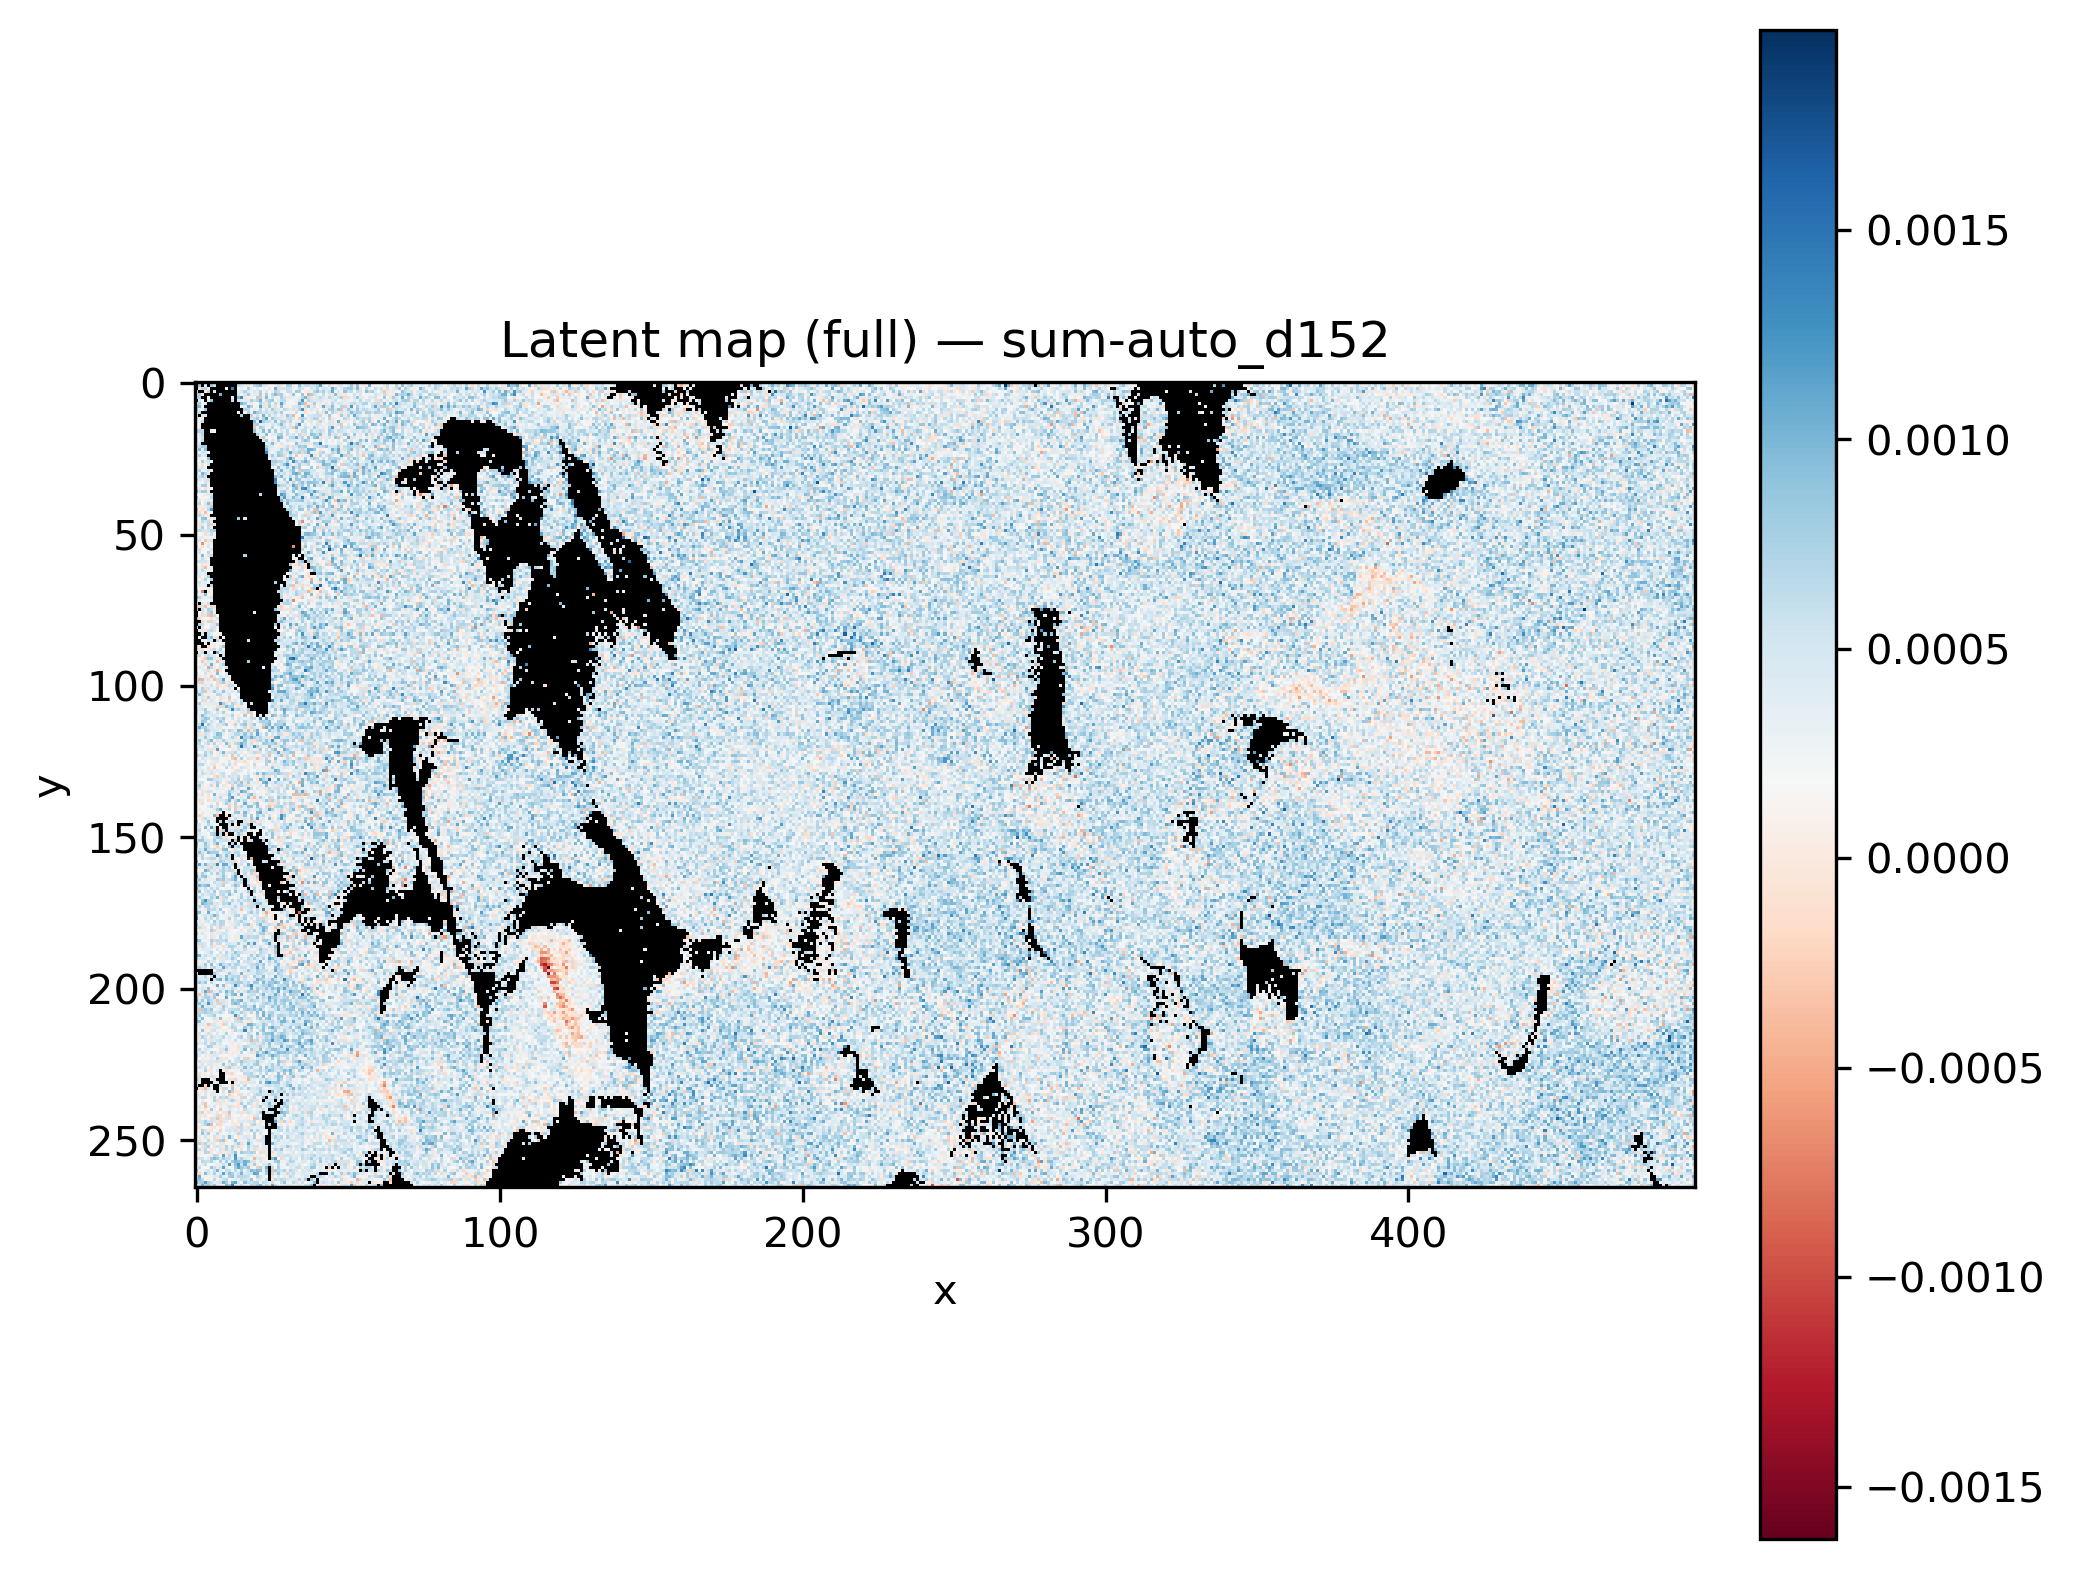

The data file committed next to this chart (first rows):
x, y, latent_sum-auto_d152
0, 0, 
1, 0, 
2, 0, 
3, 0, 
4, 0, 
5, 0, 
6, 0, 
7, 0, 
8, 0, 
9, 0, 
10, 0, 0.000236
11, 0, 
12, 0, 
13, 0, 
14, 0, 0.0008398
15, 0, 2.668146e-05
16, 0, 0.0004256
17, 0, 0.0004888
18, 0, 0.0004573
19, 0, 0.0006041
20, 0, 0.0002531
21, 0, 0.0006212
22, 0, -0.0002522
23, 0, 0.000482
24, 0, 0.000275
25, 0, 0.0001536
26, 0, 0.0006774
27, 0, 0.0003427
28, 0, 0.0005043
29, 0, 0.000513
30, 0, 0.0006947
31, 0, -0.0002103
32, 0, -0.0001347
33, 0, 0.0001187
34, 0, 0.0007573
35, 0, 0.0004069
36, 0, 0.001058
37, 0, 1.6098144e-05
38, 0, -0.0001145
39, 0, 0.0006091
40, 0, -3.3927383e-05
41, 0, -0.0001592
42, 0, 0.0003241
43, 0, 0.0003549
44, 0, 0.0003019
45, 0, 0.0003017
46, 0, 0.000379
47, 0, 0.0006015
48, 0, 0.0004367
49, 0, 0.0006601
50, 0, 0.0002082
51, 0, 0.000255
52, 0, 0.0004581
53, 0, 0.0001363
54, 0, 0.0001241
55, 0, -3.4220982e-05
56, 0, 0.0002123
57, 0, 0.0008
58, 0, 0.0001586
59, 0, 0.0003429
... 131,610 more rows
